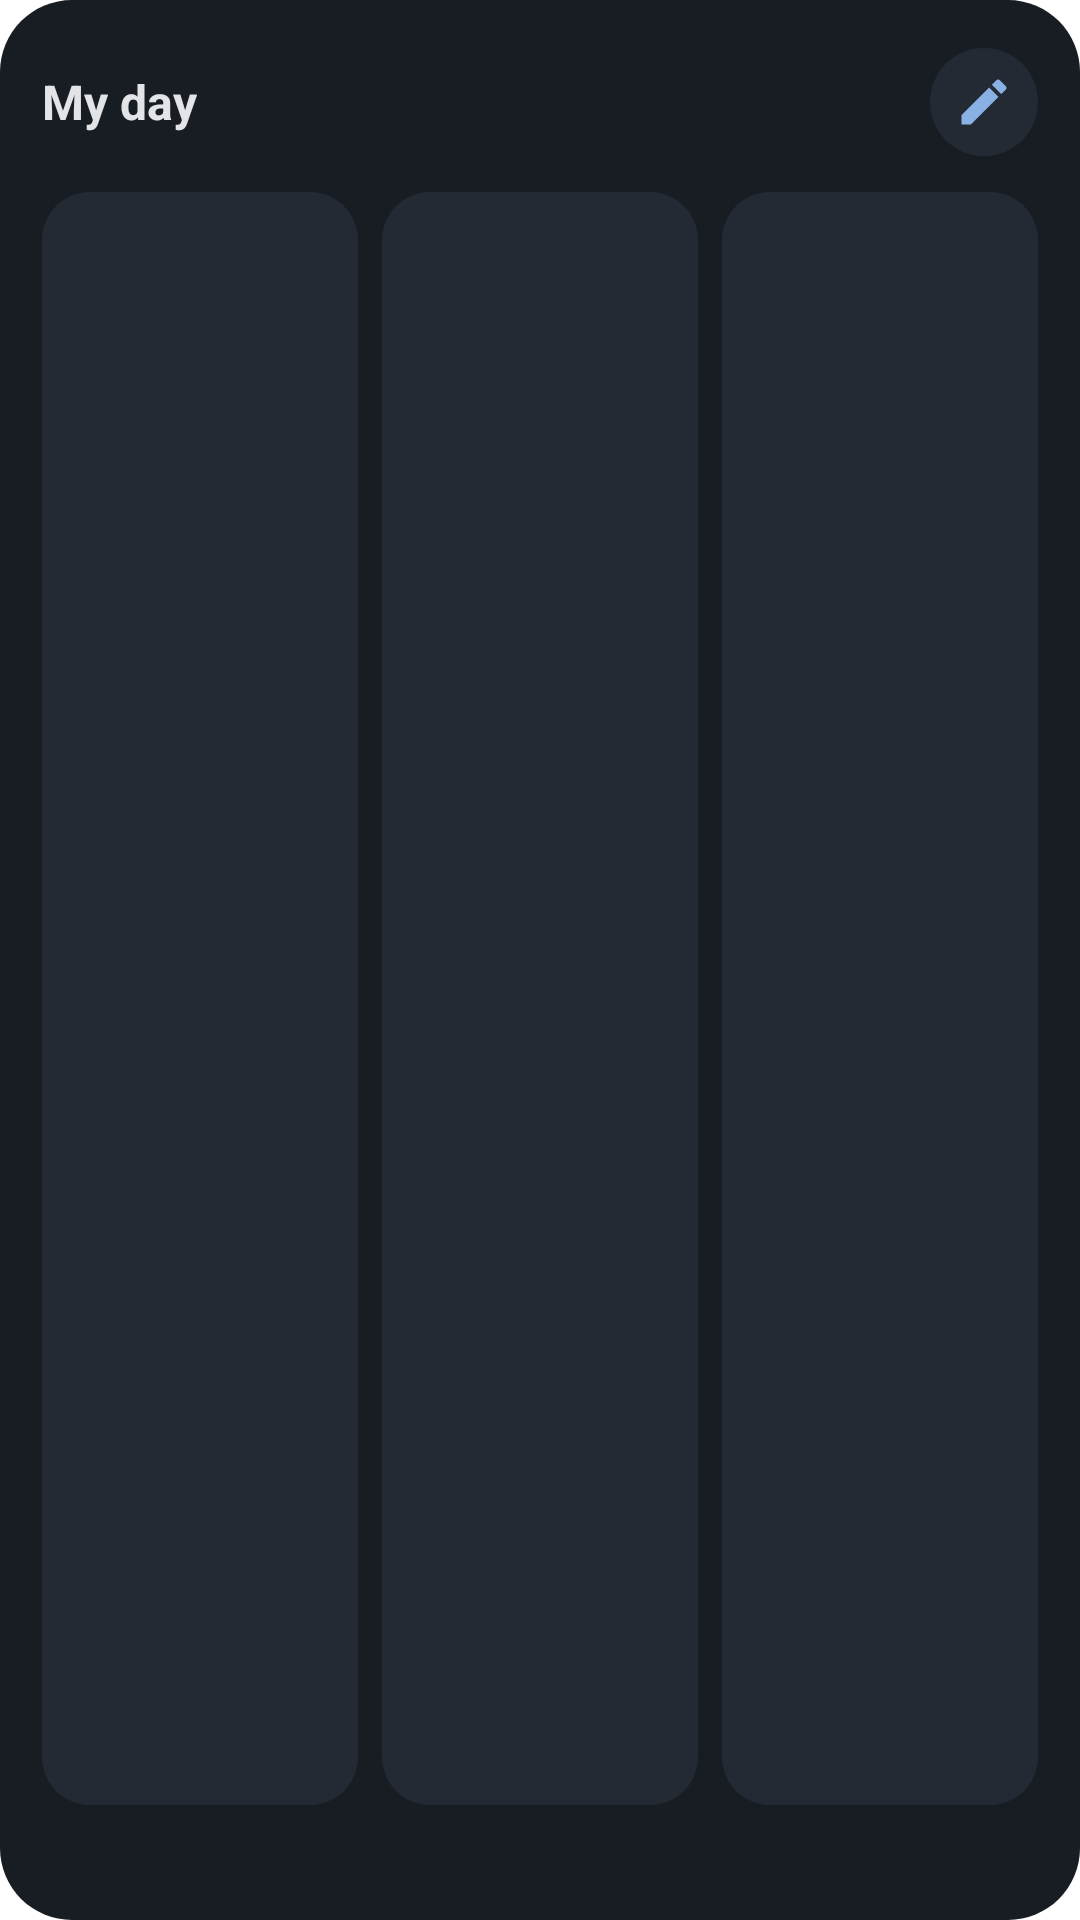

Here is an Android app screen rendered from its layout file. Give the layout XML and the strings, colors and styles it references.
<!-- AndroidManifest.xml: fallback theme Theme.MaterialComponents.DayNight.NoActionBar -->
<!-- res/layout/widget_my_day_board_dk.xml -->
<?xml version="1.0" encoding="utf-8"?>
<LinearLayout xmlns:android="http://schemas.android.com/apk/res/android"
    android:id="@+id/wd_root"
    style="@style/WidgetRootDk">
    <LinearLayout style="@style/WidgetHeaderDk">
        <LinearLayout
            android:id="@+id/wd_head"
            android:layout_width="0dp"
            android:layout_height="match_parent"
            android:layout_weight="1"
            android:gravity="center_vertical"
            android:orientation="vertical">
            <LinearLayout
                android:layout_width="match_parent"
                android:layout_height="wrap_content"
                android:gravity="center_vertical"
                android:orientation="horizontal">
                <TextView
                    android:id="@+id/wd_title"
                    style="@style/WidgetTitleDk"
                    android:text="@string/widget_myday_label" />
                <TextView
                    android:id="@+id/wd_badge"
                    android:layout_width="wrap_content"
                    android:layout_height="20dp"
                    android:layout_marginStart="8dp"
                    android:minWidth="20dp"
                    android:gravity="center"
                    android:paddingStart="6dp"
                    android:paddingEnd="6dp"
                    android:background="@drawable/widget_badge_bg_dk"
                    android:textColor="@color/widget_on_accent_dk"
                    android:textSize="11sp"
                    android:textStyle="bold"
                    android:visibility="gone" />
            </LinearLayout>
            <TextView
                android:id="@+id/wd_sub"
                style="@style/WidgetSubtitleDk"
                android:visibility="gone" />
        </LinearLayout>
        <ImageView
            android:id="@+id/wd_action"
            style="@style/WidgetHeadButtonDk"
            android:src="@drawable/widget_ic_compose_dk"
            android:contentDescription="@string/widget_compose" />
    </LinearLayout>

    <LinearLayout
        android:layout_width="match_parent"
        android:layout_height="0dp"
        android:layout_weight="1"
        android:layout_marginTop="10dp"
        android:orientation="horizontal">
    <LinearLayout
        android:layout_width="0dp"
        android:layout_height="match_parent"
        android:layout_weight="1"
        android:orientation="vertical"
        android:paddingStart="10dp"
        android:paddingEnd="10dp"
        android:paddingTop="8dp"
        android:paddingBottom="8dp"
        android:id="@+id/board_c1"
        android:background="@drawable/widget_card_bg_dk">
        <LinearLayout
            android:layout_width="match_parent"
            android:layout_height="22dp"
            android:gravity="center_vertical"
            android:orientation="horizontal">
            <TextView
                android:id="@+id/board_c1_title"
                android:layout_width="0dp"
                android:layout_height="wrap_content"
                android:layout_weight="1"
                android:singleLine="true"
                android:ellipsize="end"
                android:textColor="@color/widget_sub_dk"
                android:textSize="11sp"
                android:textStyle="bold"
                android:letterSpacing="0.06" />
            <TextView
                android:id="@+id/board_c1_count"
                android:layout_width="wrap_content"
                android:layout_height="wrap_content"
                android:layout_marginStart="4dp"
                android:textColor="@color/widget_sub_dk"
                android:textSize="11sp" />
        </LinearLayout>
        <LinearLayout
            android:id="@+id/board_c1_list"
            android:layout_width="match_parent"
            android:layout_height="wrap_content"
            android:orientation="vertical" />
    </LinearLayout>
    <LinearLayout
        android:layout_width="0dp"
        android:layout_height="match_parent"
        android:layout_weight="1"
        android:layout_marginStart="8dp"
        android:orientation="vertical"
        android:paddingStart="10dp"
        android:paddingEnd="10dp"
        android:paddingTop="8dp"
        android:paddingBottom="8dp"
        android:id="@+id/board_c2"
        android:background="@drawable/widget_card_bg_dk">
        <LinearLayout
            android:layout_width="match_parent"
            android:layout_height="22dp"
            android:gravity="center_vertical"
            android:orientation="horizontal">
            <TextView
                android:id="@+id/board_c2_title"
                android:layout_width="0dp"
                android:layout_height="wrap_content"
                android:layout_weight="1"
                android:singleLine="true"
                android:ellipsize="end"
                android:textColor="@color/widget_sub_dk"
                android:textSize="11sp"
                android:textStyle="bold"
                android:letterSpacing="0.06" />
            <TextView
                android:id="@+id/board_c2_count"
                android:layout_width="wrap_content"
                android:layout_height="wrap_content"
                android:layout_marginStart="4dp"
                android:textColor="@color/widget_sub_dk"
                android:textSize="11sp" />
        </LinearLayout>
        <LinearLayout
            android:id="@+id/board_c2_list"
            android:layout_width="match_parent"
            android:layout_height="wrap_content"
            android:orientation="vertical" />
    </LinearLayout>
    <LinearLayout
        android:layout_width="0dp"
        android:layout_height="match_parent"
        android:layout_weight="1"
        android:layout_marginStart="8dp"
        android:orientation="vertical"
        android:paddingStart="10dp"
        android:paddingEnd="10dp"
        android:paddingTop="8dp"
        android:paddingBottom="8dp"
        android:id="@+id/board_c3"
        android:background="@drawable/widget_card_bg_dk">
        <LinearLayout
            android:layout_width="match_parent"
            android:layout_height="22dp"
            android:gravity="center_vertical"
            android:orientation="horizontal">
            <TextView
                android:id="@+id/board_c3_title"
                android:layout_width="0dp"
                android:layout_height="wrap_content"
                android:layout_weight="1"
                android:singleLine="true"
                android:ellipsize="end"
                android:textColor="@color/widget_sub_dk"
                android:textSize="11sp"
                android:textStyle="bold"
                android:letterSpacing="0.06" />
            <TextView
                android:id="@+id/board_c3_count"
                android:layout_width="wrap_content"
                android:layout_height="wrap_content"
                android:layout_marginStart="4dp"
                android:textColor="@color/widget_sub_dk"
                android:textSize="11sp" />
        </LinearLayout>
        <LinearLayout
            android:id="@+id/board_c3_list"
            android:layout_width="match_parent"
            android:layout_height="wrap_content"
            android:orientation="vertical" />
    </LinearLayout>
    </LinearLayout>

    <TextView
        android:id="@+id/wd_footer"
        android:layout_width="match_parent"
        android:layout_height="wrap_content"
        android:paddingTop="8dp"
        android:singleLine="true"
        android:ellipsize="end"
        android:textColor="@color/widget_sub_dk"
        android:textSize="12sp" />
</LinearLayout>
<!-- resources referenced by this layout -->
<resources>
  <color name="widget_on_accent_dk">#10223A</color>
  <color name="widget_sub_dk">#9AA3AE</color>
  <!-- drawable widget_badge_bg_dk (drawable) -->
  <?xml version="1.0" encoding="utf-8"?>
  <shape xmlns:android="http://schemas.android.com/apk/res/android" android:shape="rectangle">
      <solid android:color="@color/widget_accent_dk" />
      <corners android:radius="10dp" />
  </shape>
  <!-- drawable widget_card_bg_dk (drawable) -->
  <?xml version="1.0" encoding="utf-8"?>
  <shape xmlns:android="http://schemas.android.com/apk/res/android" android:shape="rectangle">
      <solid android:color="@color/widget_card_dk" />
      <corners android:radius="16dp" />
  </shape>
  <!-- drawable widget_ic_compose_dk (drawable) -->
  <?xml version="1.0" encoding="utf-8"?>
  <vector xmlns:android="http://schemas.android.com/apk/res/android"
      android:width="24dp" android:height="24dp"
      android:viewportWidth="24" android:viewportHeight="24">
      <path
          android:fillColor="@color/widget_accent_dk"
          android:pathData="M3,17.25V21h3.75L17.81,9.94l-3.75,-3.75L3,17.25zM20.71,7.04c0.39,-0.39 0.39,-1.02 0,-1.41l-2.34,-2.34c-0.39,-0.39 -1.02,-0.39 -1.41,0l-1.83,1.83 3.75,3.75 1.83,-1.83z" />
  </vector>
  <string name="widget_compose">Compose</string>
  <string name="widget_myday_label">My day</string>
  <style name="WidgetHeadButtonDk">
          <item name="android:layout_width">36dp</item>
          <item name="android:layout_height">36dp</item>
          <item name="android:layout_marginStart">8dp</item>
          <item name="android:padding">8dp</item>
          <item name="android:background">@drawable/widget_btn_bg_dk</item>
      </style>
  <style name="WidgetHeaderDk">
          <item name="android:layout_width">match_parent</item>
          <item name="android:layout_height">40dp</item>
          <item name="android:gravity">center_vertical</item>
          <item name="android:orientation">horizontal</item>
      </style>
  <style name="WidgetRootDk">
          <item name="android:layout_width">match_parent</item>
          <item name="android:layout_height">match_parent</item>
          <item name="android:orientation">vertical</item>
          <item name="android:padding">14dp</item>
          <item name="android:background">@drawable/widget_bg_dk</item>
      </style>
  <style name="WidgetSubtitleDk">
          <item name="android:layout_width">match_parent</item>
          <item name="android:layout_height">wrap_content</item>
          <item name="android:textColor">@color/widget_sub_dk</item>
          <item name="android:textSize">12sp</item>
          <item name="android:singleLine">true</item>
          <item name="android:ellipsize">end</item>
      </style>
  <style name="WidgetTitleDk">
          <item name="android:layout_width">wrap_content</item>
          <item name="android:layout_height">wrap_content</item>
          <item name="android:textColor">@color/widget_text_dk</item>
          <item name="android:textSize">16sp</item>
          <item name="android:textStyle">bold</item>
          <item name="android:singleLine">true</item>
          <item name="android:ellipsize">end</item>
      </style>
  <color name="widget_accent_dk">#8AB1E6</color>
  <color name="widget_card_dk">#232A33</color>
  <!-- drawable widget_btn_bg_dk (drawable) -->
  <?xml version="1.0" encoding="utf-8"?>
  <shape xmlns:android="http://schemas.android.com/apk/res/android" android:shape="oval">
      <solid android:color="@color/widget_card_dk" />
  </shape>
  <!-- drawable widget_bg_dk (drawable) -->
  <?xml version="1.0" encoding="utf-8"?>
  <shape xmlns:android="http://schemas.android.com/apk/res/android" android:shape="rectangle">
      <solid android:color="@color/widget_bg_dk" />
      <corners android:radius="24dp" />
  </shape>
  <color name="widget_text_dk">#E2E4E8</color>
  <color name="widget_bg_dk">#181D23</color>
</resources>
